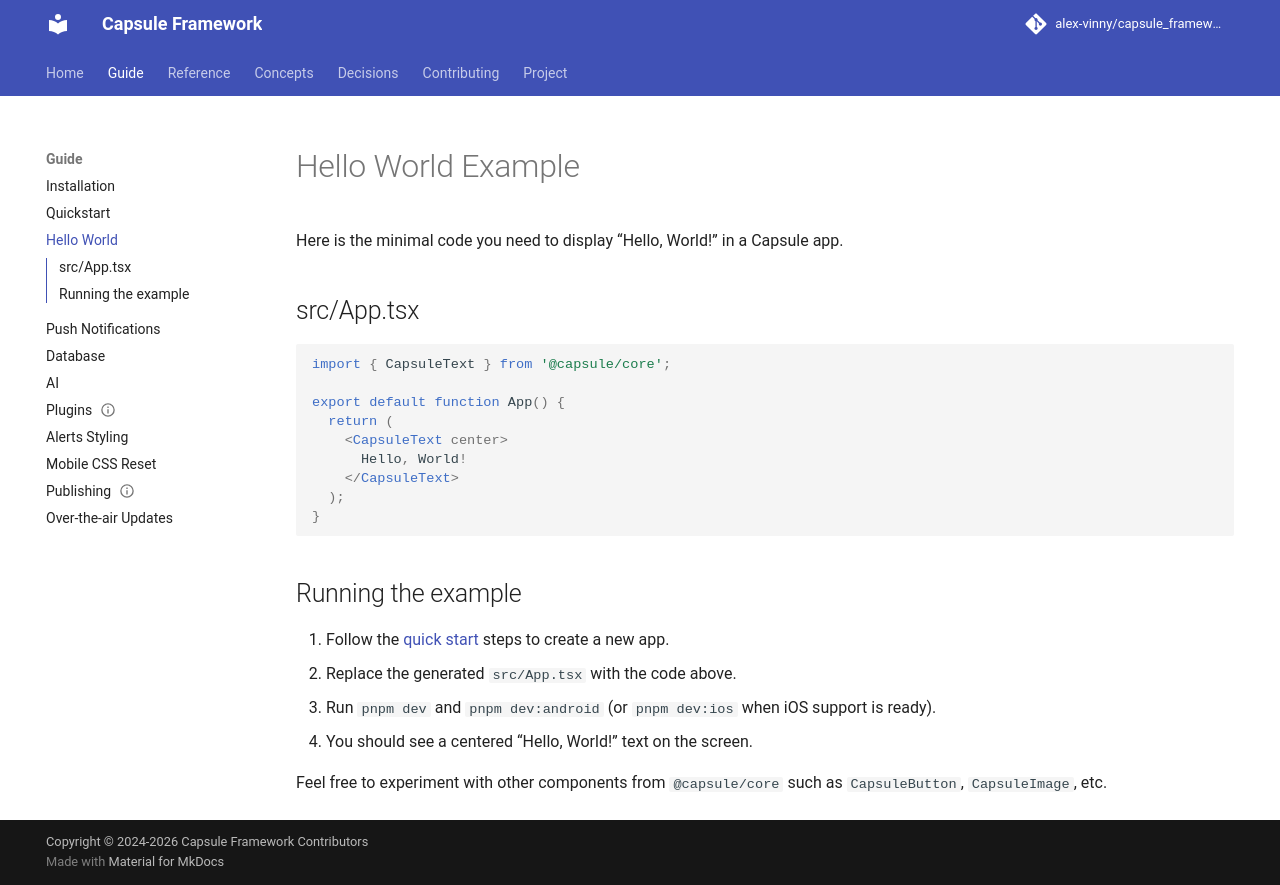

repository: alex-vinny/capsule_framework · page: guide/hello-world/index.html · generator: mkdocs

---
title: "Hello World"
audience: app-developer
status: current
---
# Hello World Example

Here is the minimal code you need to display “Hello, World!” in a Capsule app.

## src/App.tsx

```tsx
import { CapsuleText } from '@capsule/core';

export default function App() {
  return (
    <CapsuleText center>
      Hello, World!
    </CapsuleText>
  );
}
```

## Running the example

1. Follow the [quick start](quickstart.md) steps to create a new app.
2. Replace the generated `src/App.tsx` with the code above.
3. Run `pnpm dev` and `pnpm dev:android` (or `pnpm dev:ios` when iOS support is ready).
4. You should see a centered “Hello, World!” text on the screen.

Feel free to experiment with other components from `@capsule/core` such as `CapsuleButton`, `CapsuleImage`, etc.
